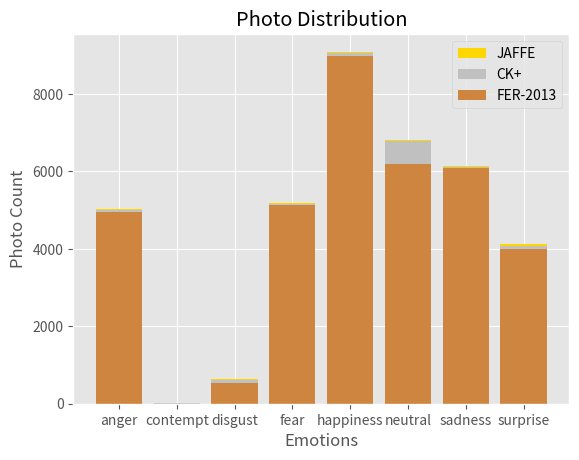

This chart was generated by the following Python code:
import matplotlib.pyplot as plt
import numpy as np

#%matplotlib inline
plt.style.use('ggplot')

countries = ["anger", "contempt", "disgust", "fear", "happiness", "neutral", "sadness", "surprise"]
FER2013 = np.array([4953, 0, 547, 5121, 8989, 6198, 6077, 4002])
CK_PLUS = np.array([45, 18, 59, 25,  69,  593, 28, 83])
JAFFE = np.array([30, 0, 29, 32, 31, 30, 31, 30])
ind = [x for x, _ in enumerate(countries)]

plt.bar(ind, JAFFE, width=0.8, label='JAFFE', color='gold', bottom=FER2013+CK_PLUS)
plt.bar(ind, CK_PLUS, width=0.8, label='CK+', color='silver', bottom=FER2013)
plt.bar(ind, FER2013, width=0.8, label='FER-2013', color='#CD853F')

plt.xticks(ind, countries)
plt.ylabel("Photo Count")
plt.xlabel("Emotions")
plt.legend(loc="upper right")

plt.title("Photo Distribution")

plt.show()